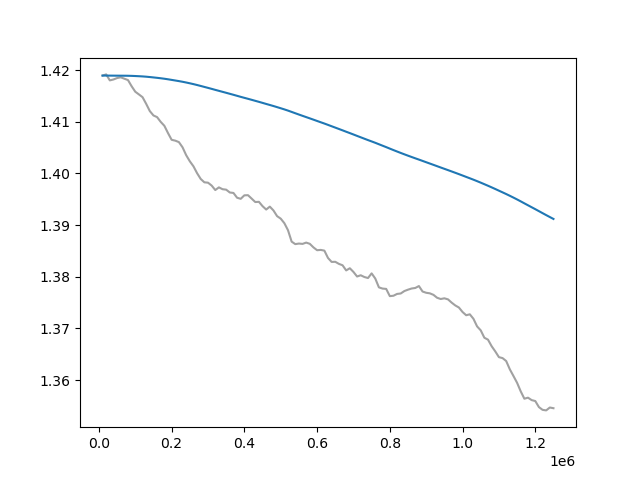

The file beside this chart, header and first rows:
Wall time, Step, Value
1714035471, 10000, 1.419
1714035573, 20000, 1.419
1714035678, 30000, 1.418
1714035788, 40000, 1.418
1714035890, 50000, 1.418
1714035994, 60000, 1.419
1714036098, 70000, 1.418
1714036200, 80000, 1.418
1714036300, 90000, 1.417
1714036404, 100000, 1.416
1714036510, 110000, 1.415
1714036609, 120000, 1.415
1714036711, 130000, 1.413
1714036820, 140000, 1.412
1714036921, 150000, 1.411
1714037023, 160000, 1.411
1714037126, 170000, 1.41
1714037228, 180000, 1.409
1714037333, 190000, 1.408
1714037438, 200000, 1.407
1714037540, 210000, 1.406
1714037642, 220000, 1.406
1714037743, 230000, 1.405
1714037846, 240000, 1.404
1714037946, 250000, 1.402
1714038045, 260000, 1.401
1714038148, 270000, 1.4
1714038251, 280000, 1.399
1714038353, 290000, 1.398
1714038451, 300000, 1.398
1714038560, 310000, 1.398
1714038670, 320000, 1.397
1714038773, 330000, 1.397
1714038877, 340000, 1.397
1714038980, 350000, 1.397
1714039083, 360000, 1.396
1714039187, 370000, 1.396
1714039287, 380000, 1.395
1714039387, 390000, 1.395
1714039491, 400000, 1.396
1714039593, 410000, 1.396
1714039695, 420000, 1.395
1714039799, 430000, 1.394
1714039901, 440000, 1.395
1714040005, 450000, 1.394
1714040110, 460000, 1.393
1714040214, 470000, 1.394
1714040319, 480000, 1.393
1714040424, 490000, 1.392
1714040527, 500000, 1.391
1714040630, 510000, 1.39
1714040728, 520000, 1.389
1714040833, 530000, 1.387
1714040933, 540000, 1.386
1714041033, 550000, 1.386
1714041139, 560000, 1.386
1714041241, 570000, 1.387
1714041346, 580000, 1.386
1714041450, 590000, 1.386
1714041553, 600000, 1.385
... 65 more rows
